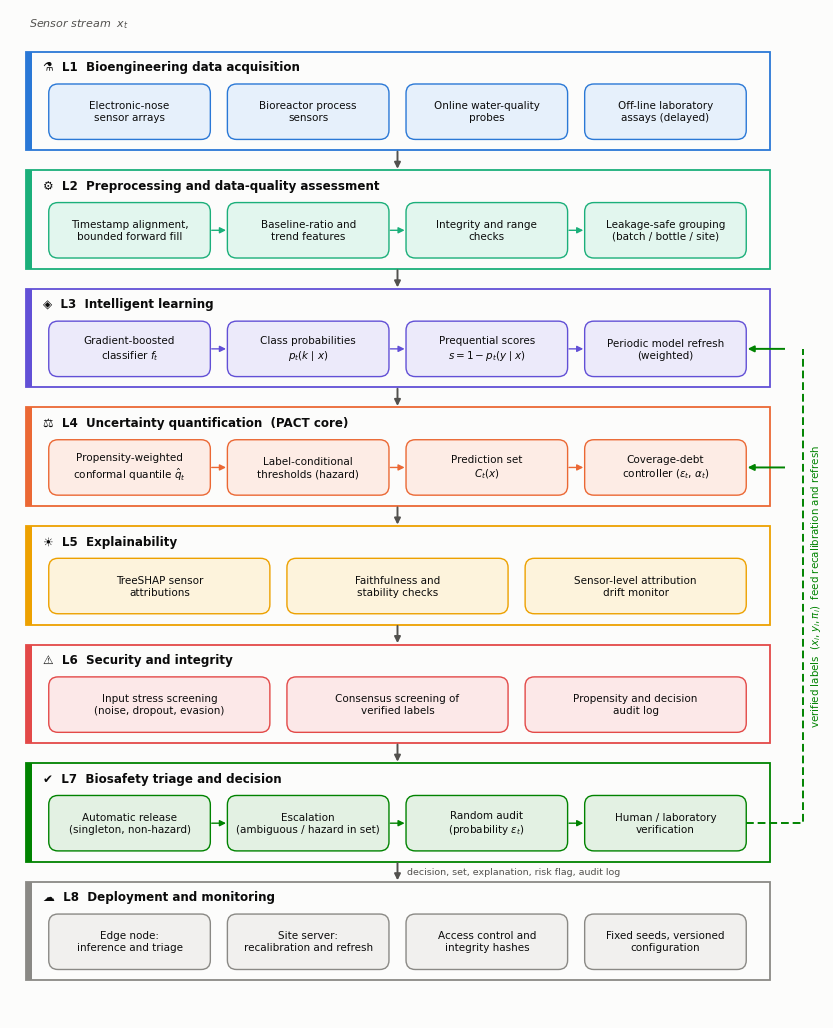

Generate this figure with matplotlib: (Note: this script raises an exception after producing the figure.)
"""Original schematic figures: architecture, dataflow and algorithm workflow."""
import matplotlib
matplotlib.use("Agg")
import matplotlib.pyplot as plt
from matplotlib.patches import FancyBboxPatch, FancyArrowPatch, Rectangle

INK, MUTED, SURF = "#0b0b0b", "#52514e", "#fcfcfb"
C = dict(blue="#2a78d6", orange="#eb6834", aqua="#1baf7a", yellow="#eda100", magenta="#e87ba4", green="#008300", violet="#6250d6", red="#e34948")
TINT = dict(blue="#e6f0fb", orange="#fdece5", aqua="#e2f6ee", yellow="#fdf3dc", magenta="#fcecf2", green="#e3f1e3", violet="#eceafa", red="#fce8e8", grey="#f1f0ee")
plt.rcParams.update({"font.family": "DejaVu Sans", "font.size": 8})


def box(ax, x, y, w, h, text, col="grey", edge=None, fs=7.5, bold=False, icon=None):
    ax.add_patch(FancyBboxPatch((x, y), w, h, boxstyle="round,pad=0.0,rounding_size=0.12", fc=TINT[col], ec=edge or C.get(col, '#8a8985'), lw=1.0, zorder=2))
    if icon:
        ax.text(x + 0.16, y + h / 2, icon, ha="left", va="center", fontsize=fs + 4, color=C.get(col, MUTED), zorder=3)
        ax.text(x + 0.62 + (w - 0.62) / 2 - 0.05, y + h / 2, text, ha="center", va="center", fontsize=fs, color=INK, zorder=3, weight="bold" if bold else "normal", linespacing=1.25)
    else:
        ax.text(x + w / 2, y + h / 2, text, ha="center", va="center", fontsize=fs, color=INK, zorder=3, weight="bold" if bold else "normal", linespacing=1.25)


def arrow(ax, p, q, col=MUTED, style="-|>", ls="-", rad=0.0, lw=1.2, label=None, lp=None, fs=6.5):
    ax.add_patch(FancyArrowPatch(p, q, arrowstyle=style, mutation_scale=9, lw=lw, color=col, ls=ls, connectionstyle=f"arc3,rad={rad}", zorder=4, shrinkA=1, shrinkB=1))
    if label:
        lp = lp or ((p[0] + q[0]) / 2, (p[1] + q[1]) / 2)
        ax.text(lp[0], lp[1], label, fontsize=fs, color=col, ha="center", va="center", zorder=5, bbox=dict(fc=SURF, ec="none", pad=0.6))


def canvas(w, h):
    fig, ax = plt.subplots(figsize=(w, h), dpi=300); fig.patch.set_facecolor(SURF)
    ax.set_xlim(0, w); ax.set_ylim(0, h); ax.axis("off"); return fig, ax


# ------------------------------------------------------------------ Figure: architecture
def architecture(path):
    W, H = 10.0, 13.1
    fig, ax = canvas(W, H)
    layers = [
        ("L1  Bioengineering data acquisition", "blue", "⚗", [("Electronic-nose\nsensor arrays", None), ("Bioreactor process\nsensors", None), ("Online water-quality\nprobes", None), ("Off-line laboratory\nassays (delayed)", None)]),
        ("L2  Preprocessing and data-quality assessment", "aqua", "⚙", [("Timestamp alignment,\nbounded forward fill", None), ("Baseline-ratio and\ntrend features", None), ("Integrity and range\nchecks", None), ("Leakage-safe grouping\n(batch / bottle / site)", None)]),
        ("L3  Intelligent learning", "violet", "◈", [("Gradient-boosted\nclassifier $f_t$", None), ("Class probabilities\n$p_t(k\\mid x)$", None), ("Prequential scores\n$s=1-p_t(y\\mid x)$", None), ("Periodic model refresh\n(weighted)", None)]),
        ("L4  Uncertainty quantification  (PACT core)", "orange", "⚖", [("Propensity-weighted\nconformal quantile $\\hat q_t$", None), ("Label-conditional\nthresholds (hazard)", None), ("Prediction set\n$C_t(x)$", None), ("Coverage-debt\ncontroller ($\\varepsilon_t$, $\\alpha_t$)", None)]),
        ("L5  Explainability", "yellow", "☀", [("TreeSHAP sensor\nattributions", None), ("Faithfulness and\nstability checks", None), ("Sensor-level attribution\ndrift monitor", None)]),
        ("L6  Security and integrity", "red", "⚠", [("Input stress screening\n(noise, dropout, evasion)", None), ("Consensus screening of\nverified labels", None), ("Propensity and decision\naudit log", None)]),
        ("L7  Biosafety triage and decision", "green", "✔", [("Automatic release\n(singleton, non-hazard)", None), ("Escalation\n(ambiguous / hazard in set)", None), ("Random audit\n(probability $\\varepsilon_t$)", None), ("Human / laboratory\nverification", None)]),
        ("L8  Deployment and monitoring", "grey", "\u2601", [("Edge node:\ninference and triage", None), ("Site server:\nrecalibration and refresh", None), ("Access control and\nintegrity hashes", None), ("Fixed seeds, versioned\nconfiguration", None)]),
    ]
    lh, gap, top = 1.28, 0.26, H - 0.55
    ypos = {}
    ax.text(0.25, H - 0.22, "Sensor stream  $x_t$", fontsize=8, color=MUTED, style="italic")
    for i, (title, col, icon, comps) in enumerate(layers):
        y = top - (i + 1) * lh - i * gap
        ypos[i] = y
        ax.add_patch(Rectangle((0.2, y), W - 0.4, lh, fc=SURF, ec=C.get(col, "#8a8985"), lw=1.3, zorder=1))
        ax.add_patch(Rectangle((0.2, y), 0.09, lh, fc=C.get(col, "#8a8985"), ec="none", zorder=2))
        ax.text(0.42, y + lh - 0.2, icon + "  " + title, fontsize=8.6, weight="bold", color=INK, va="center")
        n = len(comps); bw = (W - 1.0 - (n - 1) * 0.22) / n
        for j, (t, _) in enumerate(comps):
            box(ax, 0.5 + j * (bw + 0.22), y + 0.14, bw, 0.72, t, col)
            if j < n - 1 and i not in (0, 4, 5, 7):
                arrow(ax, (0.5 + j * (bw + 0.22) + bw, y + 0.5), (0.5 + (j + 1) * (bw + 0.22), y + 0.5), col=C.get(col, "#8a8985"), lw=1.0)
        if i > 0:
            arrow(ax, (W / 2, ypos[i - 1]), (W / 2, y + lh), col=MUTED, lw=1.4)
    # feedback paths
    xr = W - 0.02
    y7, y4, y3 = ypos[6] + 0.5, ypos[3] + 0.5, ypos[2] + 0.5
    ax.plot([W - 0.5, xr + 0.25, xr + 0.25], [y7, y7, y3], color=C["green"], lw=1.4, ls=(0, (4, 2)), zorder=4, clip_on=False)
    arrow(ax, (xr + 0.25, y4), (W - 0.5, y4), col=C["green"], lw=1.4)
    arrow(ax, (xr + 0.25, y3), (W - 0.5, y3), col=C["green"], lw=1.4)
    ax.text(xr + 0.42, (y7 + y3) / 2, "verified labels  $(x_i, y_i, \\pi_i)$  feed recalibration and refresh", rotation=90, fontsize=7.4, color=C["green"], ha="center", va="center", clip_on=False)
    ax.text(W / 2 + 0.12, ypos[6] - 0.13, "decision, set, explanation, risk flag, audit log", fontsize=6.8, color=MUTED, va="center")
    fig.savefig(path, bbox_inches="tight", pad_inches=0.08, facecolor=SURF); plt.close(fig)


# ------------------------------------------------------------------ Figure: dataflow
def dataflow(path):
    bw, bh, g = 1.5, 0.74, 0.44
    W, H = 6 * bw + 5 * g + 0.9, 7.0
    fig, ax = canvas(W, H)
    xs = [0.45 + i * (bw + g) for i in range(6)]
    y0, y1, y2, y3, y4 = 6.0, 4.75, 3.05, 1.55, 0.25
    fs = 7.0
    top = [("Raw sensor\nrecord $r_t$", "blue"), ("Feature vector\n$x_t\\in\\mathbb{R}^d$", "aqua"), ("Probabilities\n$p_t(\\cdot\\mid x_t)$", "violet"), ("Scores\n$s_t(x_t,k)$", "violet"), ("Prediction set\n$C_t(x_t)$", "orange"), ("Triage: release\nor escalate", "green")]
    for (t, c), x in zip(top, xs):
        box(ax, x, y1, bw, bh, t, c, fs=fs)
    for i, l in enumerate(["pre-\nprocess", "model\n$f_t$", "$1-p$", "$s\\leq\\hat q_t$", "rule"]):
        arrow(ax, (xs[i] + bw, y1 + bh / 2), (xs[i + 1], y1 + bh / 2))
        ax.text(xs[i] + bw + g / 2, y1 + bh / 2 + 0.23, l, fontsize=5.8, color=MUTED, ha="center", va="center", linespacing=1.0)
    box(ax, xs[2], y0, bw, bh, "TreeSHAP\nattribution $\\phi_t$", "yellow", fs=fs)
    arrow(ax, (xs[2] + bw / 2, y1 + bh), (xs[2] + bw / 2, y0))
    row2 = [(5, "Audit draw $A_t\\sim$\nBernoulli$(\\pi_t)$", "green"), (4, "Verification\n(laboratory / expert)", "green"), (3, "Label screening\n(consensus check)", "red"),
            (2, "Verified store $\\mathcal{V}_t$\n$\\{(s_i,y_i,\\pi_i)\\}$", "orange"), (1, "Weighted quantile\n$\\hat q_t$ (per class)", "orange"), (0, "Model refresh\nevery $R$ labels", "violet")]
    for i, t, c in row2:
        box(ax, xs[i], y2, bw, bh, t, c, fs=fs)
    arrow(ax, (xs[5] + bw / 2, y1), (xs[5] + bw / 2, y2 + bh), label="$\\pi_t$", lp=(xs[5] + bw / 2 + 0.2, (y1 + y2 + bh) / 2))
    for i in (5, 4, 3, 2):
        arrow(ax, (xs[i], y2 + bh / 2), (xs[i - 1] + bw, y2 + bh / 2), col=C["green"])
    yb = y2 - 0.28                                                # store -> refresh, routed below the quantile box
    ax.plot([xs[2] + 0.35, xs[2] + 0.35, xs[0] + bw / 2], [y2, yb, yb], color=C["green"], lw=1.2, zorder=4)
    arrow(ax, (xs[0] + bw / 2, yb), (xs[0] + bw / 2, y2), col=C["green"])
    arrow(ax, (xs[1] + bw / 2, y2 + bh), (xs[4] + 0.3, y1), col=C["orange"], ls=(0, (4, 2)), label="$\\hat q_t$", lp=(xs[2] + bw + g / 2, 4.02))
    arrow(ax, (xs[0] + bw / 2, y2 + bh), (xs[2] + 0.3, y1), col=C["violet"], ls=(0, (4, 2)), label="$f_{t+1}$", lp=(xs[1] + 0.3, 4.2))
    box(ax, xs[2], y3, bw, bh, "Coverage-debt\nestimate $\\hat m_t$", "orange", fs=fs)
    box(ax, xs[3], y3, bw, bh, "Controller\n$\\varepsilon_t,\\ \\alpha_t$", "orange", fs=fs)
    arrow(ax, (xs[2] + bw / 2 + 0.3, y2), (xs[2] + bw / 2 + 0.3, y3 + bh), col=C["orange"])
    arrow(ax, (xs[2] + bw, y3 + bh / 2), (xs[3], y3 + bh / 2), col=C["orange"])
    ax.plot([xs[3] + bw, xs[5] + bw / 2], [y3 + bh / 2, y3 + bh / 2], color=C["orange"], lw=1.2, ls=(0, (4, 2)), zorder=4)
    arrow(ax, (xs[5] + bw / 2, y3 + bh / 2), (xs[5] + bw / 2, y2), col=C["orange"], ls=(0, (4, 2)), label="$\\varepsilon_t$", lp=(xs[4] + bw / 2, y3 + bh / 2 + 0.16))
    ax.plot([xs[3] + bw / 2, xs[3] + bw / 2], [y3 + bh, y3 + bh + 0.0], lw=0)
    box(ax, xs[0], y4, xs[5] + bw - xs[0], 0.62, "Decision record:  class or prediction set  |  target coverage level  |  top-attributed sensors  |  risk flag  |  propensity $\\pi_t$  |  audit outcome", "grey", fs=fs)
    xl, xr = 0.12, W - 0.12
    ax.plot([xs[2], xl, xl], [y0 + bh / 2, y0 + bh / 2, y4 + 0.31], color=MUTED, lw=1.2, zorder=4); arrow(ax, (xl, y4 + 0.31), (xs[0], y4 + 0.31))
    ax.plot([xs[5] + bw, xr, xr], [y1 + bh / 2, y1 + bh / 2, y4 + 0.31], color=MUTED, lw=1.2, zorder=4); arrow(ax, (xr, y4 + 0.31), (xs[5] + bw, y4 + 0.31))
    ax.text(xs[0], y1 + bh + 0.22, "Forward path (every sample)", fontsize=7.5, weight="bold", color=INK)
    ax.text(xs[4] - 0.2, y2 + bh + 0.14, "Feedback path (verified samples only)", fontsize=7.5, weight="bold", color=C["green"])
    ax.text(xs[0], y3 + bh / 2, "Monitoring and control", fontsize=7.5, weight="bold", color=C["orange"], va="center")
    fig.savefig(path, bbox_inches="tight", pad_inches=0.08, facecolor=SURF); plt.close(fig)


# ------------------------------------------------------------------ Figure: algorithm workflow
def workflow(path):
    W, H = 8.2, 10.3
    fig, ax = canvas(W, H)
    cx, bw, bh = 3.4, 3.0, 0.62
    steps = [("Receive sample $x_t$", "blue"), ("Predict $p_t(\\cdot\\mid x_t)$ and scores $s_t(x_t,k)$", "violet"), ("Compute $\\hat q_t$ from $\\mathcal{V}_t$ with weights $1/\\pi_i$", "orange"),
             ("Form set $C_t(x_t)=\\{k: s_t(x_t,k)\\leq\\hat q_{t,k}\\}$", "orange")]
    y = H - 0.9; ys = []
    for t, c in steps:
        box(ax, cx - bw / 2, y, bw, bh, t, c); ys.append(y); y -= 0.95
    for a, b in zip(ys[:-1], ys[1:]):
        arrow(ax, (cx, a), (cx, b + bh))
    yd = y - 0.25
    ax.add_patch(plt.Polygon([(cx, yd + 0.95), (cx + 1.75, yd + 0.4), (cx, yd - 0.15), (cx - 1.75, yd + 0.4)], fc=TINT["green"], ec=C["green"], lw=1.0, zorder=2))
    ax.text(cx, yd + 0.4, "$|C_t|=1$ and\nhazard $\\notin C_t$ ?", ha="center", va="center", fontsize=7.5, zorder=3)
    arrow(ax, (cx, ys[-1]), (cx, yd + 0.95))
    box(ax, cx - 2.35, yd - 1.35, 2.1, bh, "Release automatically\n$\\pi_t=\\varepsilon_t$", "green")
    box(ax, cx + 0.25, yd - 1.35, 2.1, bh, "Escalate\n$\\pi_t=\\min(1,\\kappa/\\hat r_t)$", "red")
    arrow(ax, (cx - 1.3, yd + 0.12), (cx - 1.3, yd - 1.35 + bh), label="yes", lp=(cx - 1.55, yd - 0.3))
    arrow(ax, (cx + 1.3, yd + 0.12), (cx + 1.3, yd - 1.35 + bh), label="no", lp=(cx + 1.55, yd - 0.3))
    y5 = yd - 2.45
    box(ax, cx - bw / 2, y5, bw, bh, "Draw $A_t\\sim$ Bernoulli$(\\pi_t)$", "green")
    arrow(ax, (cx - 1.3, yd - 1.35), (cx - 0.6, y5 + bh)); arrow(ax, (cx + 1.3, yd - 1.35), (cx + 0.6, y5 + bh))
    y6 = y5 - 0.95
    box(ax, cx - bw / 2, y6, bw, bh, "If $A_t=1$: verify $y_t$, screen label,\nstore $(s_t(x_t,y_t), y_t, \\pi_t)$ in $\\mathcal{V}_t$", "green")
    arrow(ax, (cx, y5), (cx, y6 + bh))
    y7 = y6 - 0.95
    box(ax, cx - bw / 2, y7, bw, bh, "Update debt $\\hat m_t$; set $\\varepsilon_{t+1}$, $\\alpha_{t+1}$;\nrefresh $f$ after $R$ new labels", "orange")
    arrow(ax, (cx, y6), (cx, y7 + bh))
    box(ax, 5.75, ys[1], 2.15, bh, "TreeSHAP $\\phi_t$ for the\npredicted class", "yellow")
    arrow(ax, (cx + bw / 2, ys[1] + bh / 2), (5.75, ys[1] + bh / 2))
    box(ax, 5.75, y7, 2.15, bh, "Decision record and\naudit log", "grey")
    arrow(ax, (cx + bw / 2, y7 + bh / 2), (5.75, y7 + bh / 2))
    ax.plot([cx - bw / 2, 0.35, 0.35], [y7 + bh / 2, y7 + bh / 2, ys[0] + bh / 2], color=MUTED, lw=1.2, ls=(0, (4, 2)))
    arrow(ax, (0.35, ys[0] + bh / 2), (cx - bw / 2, ys[0] + bh / 2), ls=(0, (4, 2)))
    ax.text(0.2, (y7 + ys[0]) / 2, "$t\\leftarrow t+1$", rotation=90, fontsize=7.5, color=MUTED, va="center", ha="center")
    fig.savefig(path, bbox_inches="tight", pad_inches=0.08, facecolor=SURF); plt.close(fig)


if __name__ == "__main__":
    architecture("figures/architecture.png"); dataflow("figures/dataflow.png"); workflow("figures/algorithm_workflow.png")
